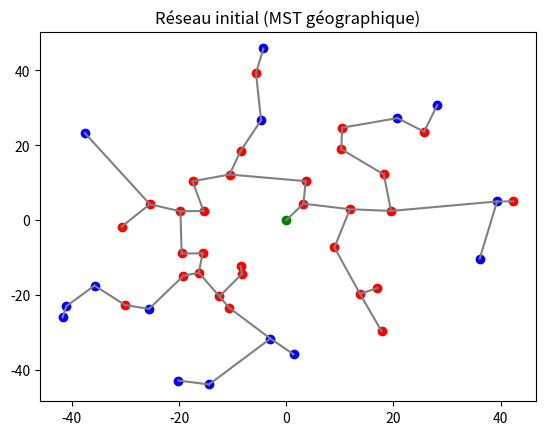
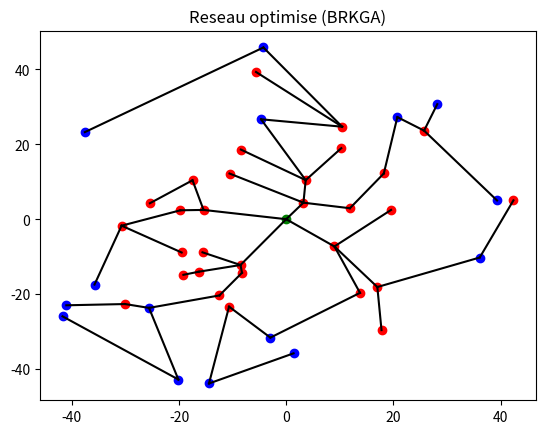

The script that saved these images, in order:
import numpy as np
import matplotlib.pyplot as plt
from scipy.spatial import Delaunay

# =========================
# 1. GENERATION DU RESEAU FICTIF
# =========================

def generate_fictitious_region(seed=0):  #O(n)
    np.random.seed(seed)

    center = np.array([0.0, 0.0])

    communes = []
    for i in range(30):
        r = np.random.normal(loc=20, scale=10)
        theta = np.random.uniform(0, 2*np.pi)

        x = r * np.cos(theta)
        y = r * np.sin(theta)

        dist = np.sqrt(x**2 + y**2)
        pop = int(20000 * np.exp(-dist/30) + np.random.randint(200, 2000))

        P = pop * 0.4

        communes.append({
            "id": i,
            "type": "commune",
            "lat": y,
            "lon": x,
            "P_kW": P,
            "Q_kVAr": P * 0.35,
            "gen_values_kW": [0,0,0]
        })

    turbines = []
    for i in range(15):
        r = np.random.uniform(25, 50)
        theta = np.random.uniform(0, 2*np.pi)

        x = r * np.cos(theta)
        y = r * np.sin(theta)

        P = np.random.choice([200,400,600,800])

        turbines.append({
            "id": 30+i,
            "type": "turbine",
            "lat": y,
            "lon": x,
            "P_kW": 0,
            "Q_kVAr": 0,
            "gen_values_kW": [200,700,1400]
        })

    feeder = {
        "id": 45,
        "type": "feeder",
        "lat": 0.0,
        "lon": 0.0,
        "P_kW": 0,
        "Q_kVAr": 0,
        "gen_values_kW": [0,0,0]
    }

    return turbines, feeder, communes

# =========================
# 2. DISTANCE
# =========================

def distance(a,b): #O(1)
    return np.sqrt((a["lat"]-b["lat"])**2 + (a["lon"]-b["lon"])**2)


# =========================
# 2.5. DISFLOW
# =========================

def build_tree_adjacency(tree, n):
    adj = {i: [] for i in range(n)}
    for e in tree:
        u, v = e["u"], e["v"]
        adj[u].append((v, e["w"]))
        adj[v].append((u, e["w"]))
    return adj


def bfs_tree(adj, root, n):
    parent = [-1]*n
    order = []
    visited = [False]*n

    queue = [root]
    visited[root] = True

    while queue:
        u = queue.pop(0)
        order.append(u)
        for v,_ in adj[u]:
            if not visited[v]:
                visited[v] = True
                parent[v] = u
                queue.append(v)

    return parent, order


def distflow(tree, nodes, feeder_id=45):
    n = len(nodes)

    adj = build_tree_adjacency(tree, n)
    parent, order = bfs_tree(adj, feeder_id, n)

    # initialisation injections
    P = np.zeros(n)
    Q = np.zeros(n)

    for i, nd in enumerate(nodes):
        prod = nd["gen_values_kW"][1]  # scénario moyen
        P[i] = nd["P_kW"] - prod
        Q[i] = nd["Q_kVAr"]

    # remontée des flux 
    for u in reversed(order):
        if parent[u] != -1:
            P[parent[u]] += P[u]
            Q[parent[u]] += Q[u]

    # calcul pertes
    V = 20.0  # kV
    loss = 0

    for u in range(n):
        if parent[u] != -1:
            r = 0.3 * distance(nodes[u], nodes[parent[u]]) # 0.3 mOhm / km
            loss += r * (P[u]**2 + Q[u]**2) / (V**2 * 1e6) * 1e3 # r * (P^2 + Q^2) / V^2

    return loss


# =========================
# 3. KRUSKAL
# =========================

def kruskal(n, edges): #O(ElogE)
    parent = list(range(n))

    def find(x):
        if parent[x]!=x:
            parent[x]=find(parent[x])
        return parent[x]

    def union(a,b):
        a,b=find(a),find(b)
        if a==b:
            return False
        parent[a]=b
        return True

    acm=[]
    edges=sorted(edges,key=lambda e:e["w"])

    for e in edges:
        if union(e["u"],e["v"]):
            acm.append(e)
        if len(acm)==n-1:
            break

    return acm

# =========================
# 4. CONSTRUCTION GRAPHE
# =========================

def build_network(nodes): #O(nlogn)
    pts=np.array([[n["lat"],n["lon"]] for n in nodes])
    tri=Delaunay(pts)

    edges=set()
    for simplex in tri.simplices:
        for i in range(3):
            a=simplex[i]
            b=simplex[(i+1)%3]
            edges.add((min(a,b),max(a,b)))

    edge_list=[]
    for a,b in edges:
        d=distance(nodes[a],nodes[b])
        edge_list.append({"u":a,"v":b,"w":d})

    return edge_list

# =========================
# 5. COUT
# =========================

def compute_cost(tree, nodes):
    return distflow(tree, nodes)

# =========================
# 6. BRKGA
# =========================

def decode(keys, edges, n):
    new_edges=[{"u":edges[i]["u"],"v":edges[i]["v"],"w":keys[i]} for i in range(len(edges))]
    return kruskal(n,new_edges)


def run_brkga(nodes, edges, n_gen=200, pop_size=100):
    ne=len(edges)

    pop=np.random.rand(pop_size,ne)

    def fitness(ind):
        tree=decode(ind,edges,len(nodes))
        return compute_cost(tree,nodes)

    for g in range(n_gen):
        fit=np.array([fitness(ind) for ind in pop])
        idx=np.argsort(fit)

        elite=pop[idx[:20]]
        new_pop=list(elite)

        while len(new_pop)<pop_size:
            p1=elite[np.random.randint(20)]
            p2=pop[np.random.randint(pop_size)]
            child=np.where(np.random.rand(ne)<0.7,p1,p2)
            new_pop.append(child)

        pop=np.array(new_pop)

    best=pop[np.argmin([fitness(ind) for ind in pop])]
    return decode(best,edges,len(nodes))

# =========================
# 7. MAIN
# =========================

def main():
    turbines, feeder, communes = generate_fictitious_region()
    nodes = communes + turbines + [feeder]

    edges = build_network(nodes)

    # --- arbre initial (MST classique) ---
    initial_tree = kruskal(len(nodes), edges)

    # plot initial
    plt.figure()
    for e in initial_tree:
       a = nodes[e["u"]]
       b = nodes[e["v"]]
       plt.plot([a["lon"], b["lon"]],
             [a["lat"], b["lat"]], 'gray')

    for n in nodes:
        if n["type"]=="commune":
            plt.scatter(n["lon"], n["lat"], c='red')
        elif n["type"]=="turbine":
            plt.scatter(n["lon"], n["lat"], c='blue')
        else:
            plt.scatter(n["lon"], n["lat"], c='green')

    plt.title("Réseau initial (MST géographique)")


    tree = run_brkga(nodes, edges)

    # pertes
    loss_initial = distflow(initial_tree, nodes)
    loss_optimal = distflow(tree, nodes)

    # comparaison
    delta = loss_initial - loss_optimal
    gain = delta / loss_initial * 100

    print("=== COMPARAISON ===")
    print(f"Pertes initiales : {loss_initial:.2f}")
    print(f"Pertes optimales : {loss_optimal:.2f}")
    print(f"Gain absolu : {delta:.2f}")
    print(f"Gain relatif : {gain:.2f} %")

    plt.figure()
    # affichage
    for e in tree:
        a=nodes[e["u"]]
        b=nodes[e["v"]]
        plt.plot([a["lon"],b["lon"]],[a["lat"],b["lat"]],'k-')

    for n in nodes:
        if n["type"]=="commune":
            plt.scatter(n["lon"],n["lat"],c='red')
        elif n["type"]=="turbine":
            plt.scatter(n["lon"],n["lat"],c='blue')
        else:
            plt.scatter(n["lon"],n["lat"],c='green')

    plt.title("Reseau optimise (BRKGA)")
    plt.show()

if __name__ == "__main__":
    main()
